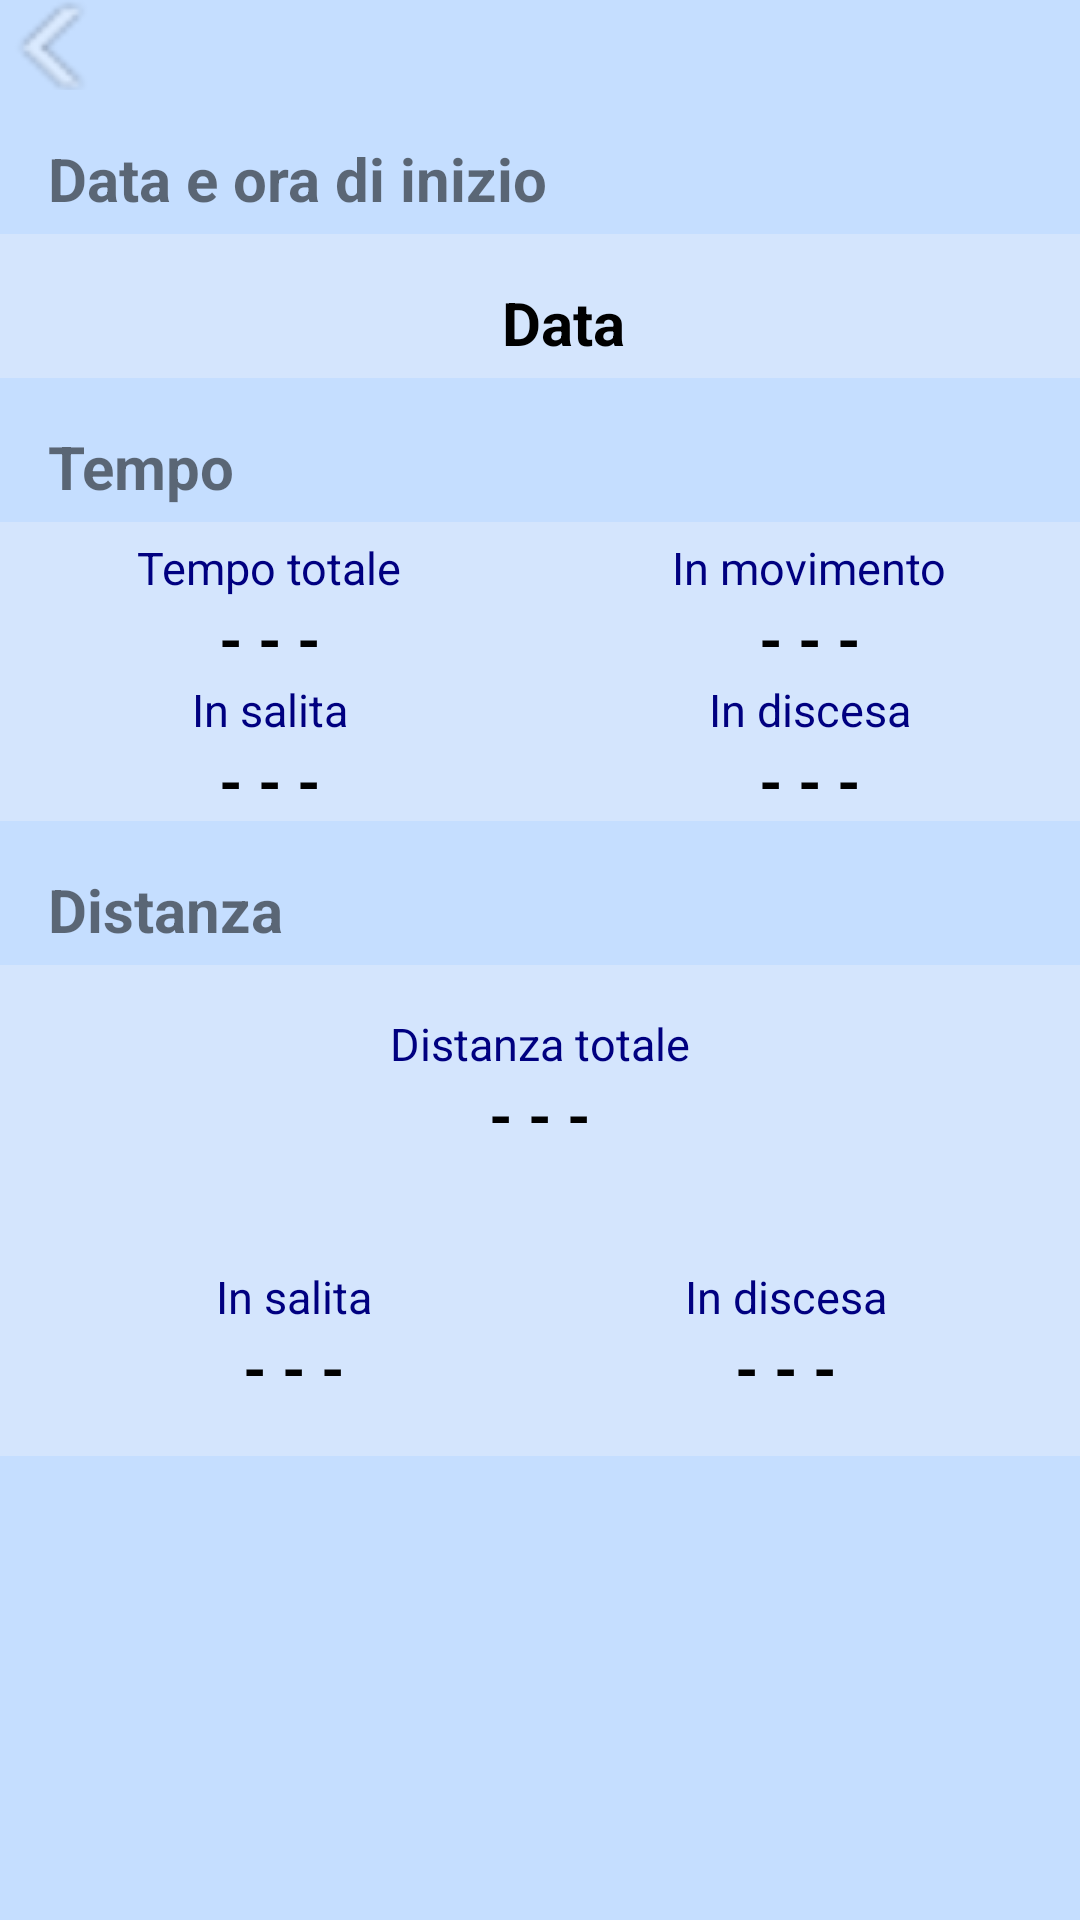

Produce the Android XML layout that renders to this screen, including the resource entries it uses.
<!-- AndroidManifest.xml: application theme AppTheme -->
<!-- res/layout/layout_durata_traccia.xml -->
<?xml version="1.0" encoding="utf-8"?>
<LinearLayout xmlns:android="http://schemas.android.com/apk/res/android"
    android:orientation="vertical"
    android:layout_width="match_parent"
    android:layout_height="match_parent"
    android:background="@color/celeste_info_coordinate">
    <LinearLayout
        android:layout_width="wrap_content"
        android:layout_height="wrap_content"
        android:orientation="horizontal"
        >
        <ImageButton
            android:id="@+id/bottone_back"
            android:src="@drawable/left_arrow"
            android:layout_width="wrap_content"
            android:layout_height="30dp"
            android:layout_gravity="center_vertical"
            android:contentDescription="@string/immagine_non_presente"
            android:background="@android:color/transparent" />
    </LinearLayout>
    <LinearLayout
        android:layout_width="match_parent"
        android:layout_height="wrap_content"
        android:orientation="horizontal"
        android:baselineAligned="false"
        >
        <TextView
            android:layout_width="wrap_content"
            android:layout_height="wrap_content"
            android:text="@string/data_ora_inizio"
            android:textStyle="bold"
            android:textSize="20sp"
            android:layout_gravity="center_vertical"
            android:paddingTop="16dp"
            android:paddingLeft="16dp"
            android:paddingBottom="5dp"
            />
    </LinearLayout>
    <LinearLayout
        android:layout_width="match_parent"
        android:layout_height="wrap_content"
        android:orientation="horizontal"
        android:baselineAligned="false"
        android:background="@color/celeste_coordinate"
        android:gravity="center"
        >
        <TextView
            android:layout_width="wrap_content"
            android:layout_height="wrap_content"
            android:text="@string/data"
            android:textStyle="bold"
            android:textSize="20sp"
            android:layout_gravity="center_vertical"
            android:paddingTop="16dp"
            android:paddingLeft="16dp"
            android:paddingBottom="5dp"
            android:textColor="@android:color/black"/>
    </LinearLayout>
    <LinearLayout
        android:layout_width="match_parent"
        android:layout_height="wrap_content"
        android:orientation="horizontal"
        android:baselineAligned="false"
        >
        <TextView
            android:layout_width="wrap_content"
            android:layout_height="wrap_content"
            android:text="@string/tempo"
            android:textStyle="bold"
            android:textSize="20sp"
            android:layout_gravity="center_vertical"
            android:paddingTop="16dp"
            android:paddingLeft="16dp"
            android:paddingBottom="5dp"/>
    </LinearLayout>
    <LinearLayout
        android:layout_width="match_parent"
        android:layout_height="wrap_content"
        android:orientation="horizontal"
        android:baselineAligned="false"
        android:background="@color/celeste_coordinate"
        android:gravity="center"
        >
        <LinearLayout
            android:layout_width="0dp"
            android:layout_height="wrap_content"
            android:layout_weight="0.5"
            android:orientation="vertical"
            android:baselineAligned="false"
            android:gravity="center"
            android:paddingTop="5dp"
            >
            <TextView
                android:layout_width="wrap_content"
                android:layout_height="wrap_content"
                android:text="@string/tempo_tot"
                android:textSize="15sp"
                android:layout_gravity="center"
                android:textColor="@color/blu_scritte_coordinate"
                />
            <TextView
                android:layout_width="wrap_content"
                android:layout_height="wrap_content"
                android:text="- - -"
                android:textStyle="bold"
                android:textSize="20sp"
                android:layout_gravity="center"
                android:textColor="@android:color/black"
                />
            <TextView
                android:layout_width="wrap_content"
                android:layout_height="wrap_content"
                android:text="@string/in_salita"
                android:textSize="15sp"
                android:layout_gravity="center"
                android:textColor="@color/blu_scritte_coordinate"
                />
            <TextView
                android:layout_width="wrap_content"
                android:layout_height="wrap_content"
                android:text="- - -"
                android:textStyle="bold"
                android:textSize="20sp"
                android:layout_gravity="center"
                android:textColor="@android:color/black"
                />
        </LinearLayout>
        <LinearLayout
            android:layout_width="0dp"
            android:layout_height="wrap_content"
            android:layout_weight="0.5"
            android:orientation="vertical"
            android:baselineAligned="false"
            android:gravity="center"
            android:paddingTop="5dp"
            >
            <TextView
                android:layout_width="wrap_content"
                android:layout_height="wrap_content"
                android:text="@string/in_movimento"
                android:textSize="15sp"
                android:layout_gravity="center"
                android:textColor="@color/blu_scritte_coordinate"
                />
            <TextView
                android:layout_width="wrap_content"
                android:layout_height="wrap_content"
                android:text="- - -"
                android:textStyle="bold"
                android:textSize="20sp"
                android:layout_gravity="center"
                android:textColor="@android:color/black"
                />
            <TextView
                android:layout_width="wrap_content"
                android:layout_height="wrap_content"
                android:text="@string/in_discesa"
                android:textSize="15sp"
                android:layout_gravity="center"
                android:textColor="@color/blu_scritte_coordinate"
                />
            <TextView
                android:layout_width="wrap_content"
                android:layout_height="wrap_content"
                android:text="- - -"
                android:textStyle="bold"
                android:textSize="20sp"
                android:layout_gravity="center"
                android:textColor="@android:color/black"
                />
        </LinearLayout>
    </LinearLayout>
    <LinearLayout
        android:layout_width="match_parent"
        android:layout_height="wrap_content"
        android:orientation="horizontal"
        android:baselineAligned="false"
        >
        <TextView
            android:layout_width="wrap_content"
            android:layout_height="wrap_content"
            android:text="@string/distanza"
            android:textStyle="bold"
            android:textSize="20sp"
            android:layout_gravity="center_vertical"
            android:paddingTop="16dp"
            android:paddingLeft="16dp"
            android:paddingBottom="5dp"/>
    </LinearLayout>
    <LinearLayout
        android:layout_width="match_parent"
        android:layout_height="wrap_content"
        android:orientation="vertical"
        android:baselineAligned="false"
        android:background="@color/celeste_coordinate"
        android:gravity="center"
        android:padding="16dp"
        >
        <TextView
            android:layout_width="wrap_content"
            android:layout_height="wrap_content"
            android:text="@string/distanza_tot"
            android:textSize="15sp"
            android:layout_gravity="center"
            android:textColor="@color/blu_scritte_coordinate"
            />
        <TextView
            android:layout_width="wrap_content"
            android:layout_height="wrap_content"
            android:text="- - -"
            android:textStyle="bold"
            android:textSize="20sp"
            android:layout_gravity="center"
            android:textColor="@android:color/black"
            />
    </LinearLayout>
    <LinearLayout
        android:layout_width="match_parent"
        android:layout_height="wrap_content"
        android:orientation="horizontal"
        android:baselineAligned="false"
        android:background="@color/celeste_coordinate"
        android:gravity="center"
        android:padding="16dp"
        >
        <LinearLayout
            android:layout_width="0dp"
            android:layout_height="wrap_content"
            android:layout_weight="0.5"
            android:orientation="vertical"
            android:baselineAligned="false"
            android:gravity="center"
            android:paddingTop="5dp"
            >
            <TextView
                android:layout_width="wrap_content"
                android:layout_height="wrap_content"
                android:text="@string/in_salita"
                android:textSize="15sp"
                android:layout_gravity="center"
                android:textColor="@color/blu_scritte_coordinate"
                />
            <TextView
                android:layout_width="wrap_content"
                android:layout_height="wrap_content"
                android:text="- - -"
                android:textStyle="bold"
                android:textSize="20sp"
                android:layout_gravity="center"
                android:textColor="@android:color/black"
                />
        </LinearLayout>
        <LinearLayout
            android:layout_width="0dp"
            android:layout_height="wrap_content"
            android:layout_weight="0.5"
            android:orientation="vertical"
            android:baselineAligned="false"
            android:gravity="center"
            android:paddingTop="5dp"
            >
            <TextView
                android:layout_width="wrap_content"
                android:layout_height="wrap_content"
                android:text="@string/in_discesa"
                android:textSize="15sp"
                android:layout_gravity="center"
                android:textColor="@color/blu_scritte_coordinate"
                />
            <TextView
                android:layout_width="wrap_content"
                android:layout_height="wrap_content"
                android:text="- - -"
                android:textStyle="bold"
                android:textSize="20sp"
                android:layout_gravity="center"
                android:textColor="@android:color/black"
                />
        </LinearLayout>
    </LinearLayout>
</LinearLayout>
<!-- resources referenced by this layout -->
<resources>
  <color name="blu_scritte_coordinate">#000080</color>
  <color name="celeste_coordinate">#d4e5fd</color>
  <color name="celeste_info_coordinate">#c5deff</color>
  <!-- drawable left_arrow: png bitmap (drawable-mdpi, 2172 bytes) -->
  <string name="data">Data</string>
  <string name="data_ora_inizio">Data e ora di inizio</string>
  <string name="distanza">Distanza</string>
  <string name="distanza_tot">Distanza totale</string>
  <string name="immagine_non_presente">Immagine non presente</string>
  <string name="in_discesa">In discesa</string>
  <string name="in_movimento">In movimento</string>
  <string name="in_salita">In salita</string>
  <string name="tempo">Tempo</string>
  <string name="tempo_tot">Tempo totale</string>
  <style name="AppTheme" parent="Theme.AppCompat.Light.DarkActionBar">
          
      </style>
</resources>
